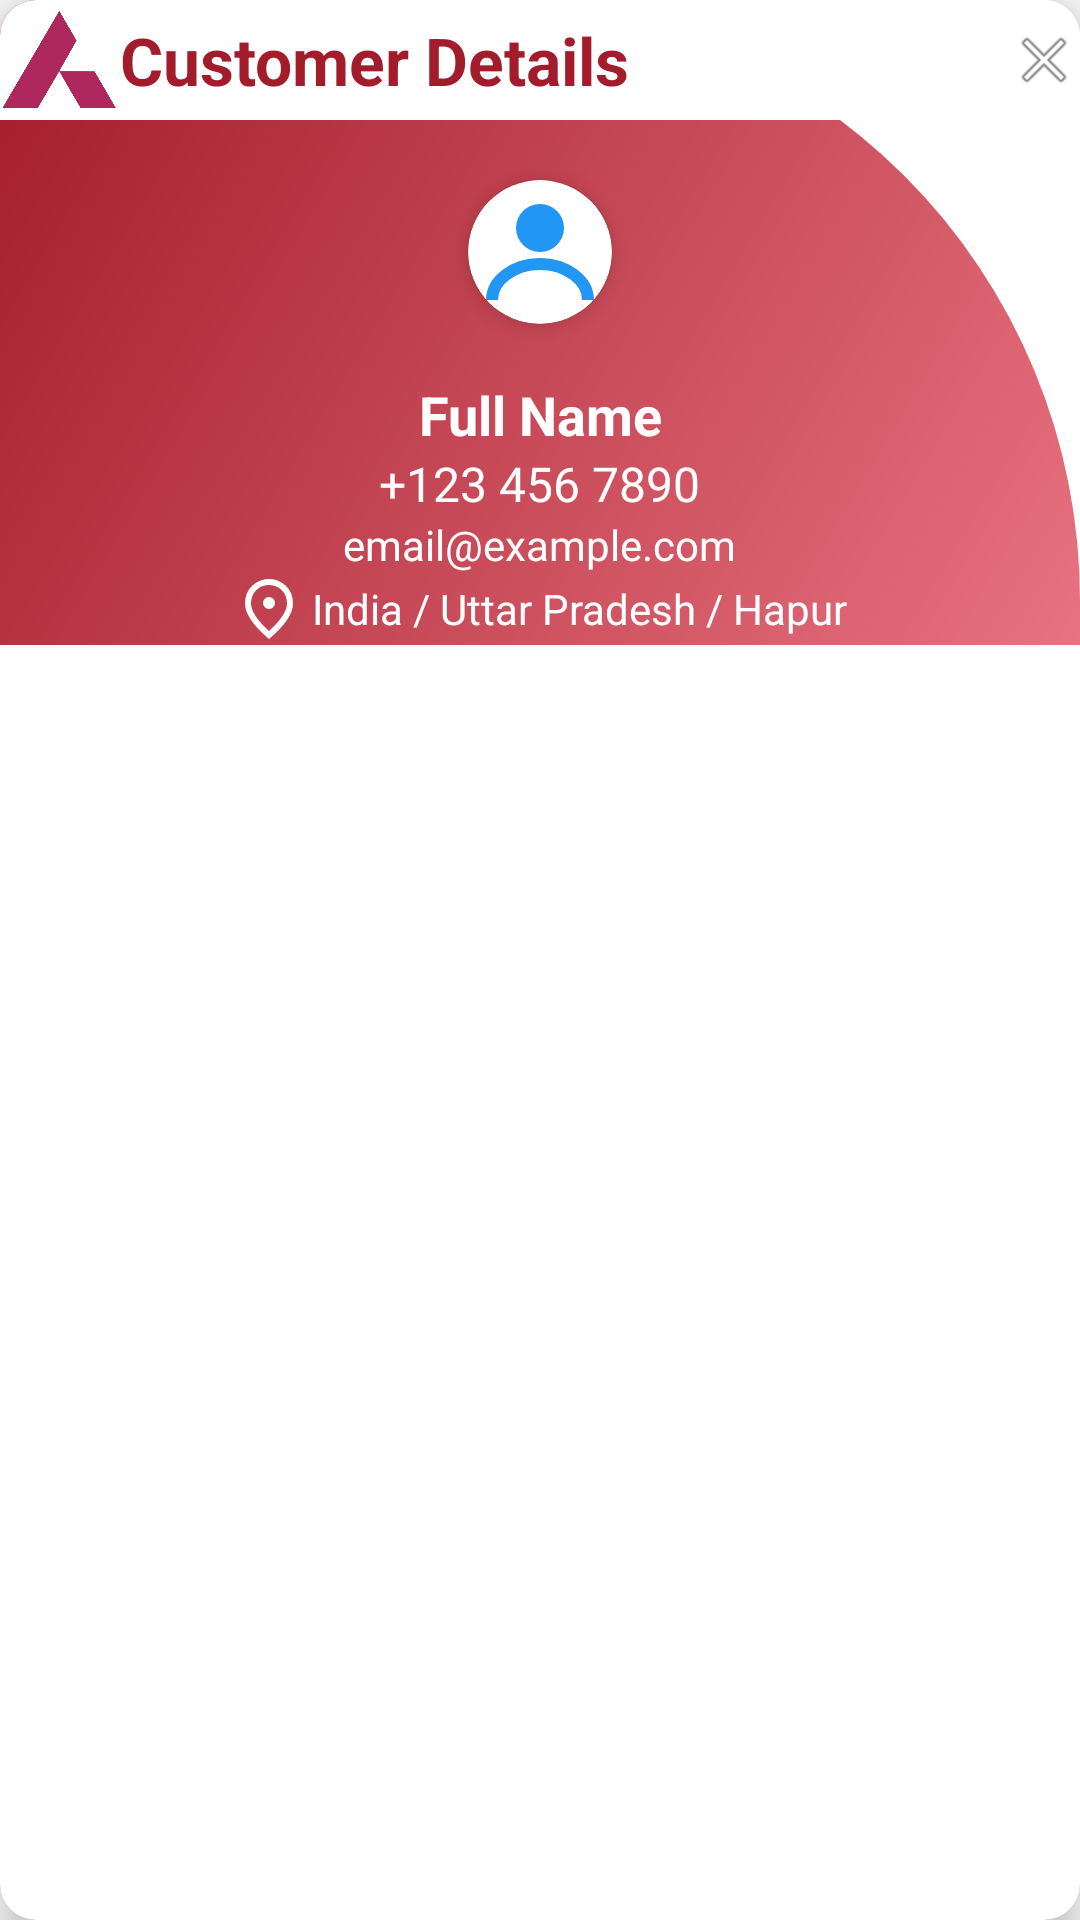

Produce the Android XML layout that renders to this screen, including the resource entries it uses.
<!-- AndroidManifest.xml: application theme Theme.AppCompat.Light.NoActionBar -->
<!-- res/layout/user_details_popup.xml -->
<?xml version="1.0" encoding="utf-8"?>
<androidx.cardview.widget.CardView xmlns:android="http://schemas.android.com/apk/res/android"
    xmlns:app="http://schemas.android.com/apk/res-auto"
    android:layout_width="match_parent"
    android:layout_height="wrap_content"
    android:layout_gravity="center"
    android:layout_margin="10dp"
    app:cardCornerRadius="12dp"
    app:cardElevation="8dp">

    <LinearLayout
        android:layout_width="match_parent"
        android:layout_height="wrap_content"
        android:background="@drawable/gradient_background_axis"
        android:orientation="vertical">


        <LinearLayout
            android:id="@+id/tvTitle"
            android:layout_width="match_parent"
            android:layout_height="wrap_content"
            android:layout_marginBottom="10dp"
            android:background="@color/white"
            android:gravity="end"
            android:orientation="horizontal"
            android:textSize="22sp">

            <ImageView
                android:layout_width="40dp"
                android:layout_height="40dp"
                android:backgroundTint="@color/white"
                android:src="@drawable/axis_bank_logo2" />

            <TextView
                android:layout_width="wrap_content"
                android:layout_height="wrap_content"
                android:layout_gravity="center_vertical"
                android:layout_marginEnd="20dp"
                android:layout_weight="2"
                android:text="Customer Details"
                android:textColor="@color/AxisColor"
                android:textSize="22sp"
                android:textStyle="bold" />

            <ImageView
                android:id="@+id/btnClose"
                android:layout_width="24dp"
                android:layout_height="24dp"
                android:layout_gravity="center|center_vertical"
                android:src="@android:drawable/ic_menu_close_clear_cancel"
                app:tint="@android:color/darker_gray" />
        </LinearLayout>

        <androidx.cardview.widget.CardView
            android:layout_width="wrap_content"
            android:layout_height="wrap_content"
            android:layout_gravity="center"
            android:layout_margin="10dp"
            app:cardCornerRadius="30dp"
            app:cardElevation="4dp">

            <ImageView
                android:id="@+id/imageProfileDialog"
                android:layout_width="match_parent"
                android:layout_height="match_parent"
                android:scaleType="centerCrop"
                android:src="@drawable/user" />
        </androidx.cardview.widget.CardView>

        <TextView
            android:id="@+id/textUserNameDialog"
            android:layout_width="match_parent"
            android:layout_height="wrap_content"
            android:gravity="center"
            android:paddingTop="8dp"
            android:text="Full Name"
            android:textColor="@android:color/white"
            android:textSize="18sp"
            android:textStyle="bold" />

        
        <TextView
            android:id="@+id/textPhoneDialog"
            android:layout_width="wrap_content"
            android:layout_height="wrap_content"
            android:layout_gravity="center"
            android:gravity="center"
            android:text="+123 456 7890"
            android:textColor="@android:color/white"
            android:textSize="16sp"
            app:drawableStartCompat="@android:drawable/ic_menu_call"
            app:drawableTint="@color/white" />

        
        <TextView
            android:id="@+id/textEmailDialog"
            android:layout_width="wrap_content"
            android:layout_height="wrap_content"
            android:layout_gravity="center"
            android:drawablePadding="2dp"
            android:gravity="center"
            android:text="email@example.com"
            android:textColor="@android:color/white"
            android:textSize="14sp"
            app:drawableStartCompat="@android:drawable/ic_dialog_email" />

        <TextView
            android:id="@+id/textAddresss"
            android:layout_width="wrap_content"
            android:layout_height="wrap_content"
            android:layout_gravity="center"
            android:drawableStart="@drawable/location"
            android:drawablePadding="2dp"
            android:ellipsize="none"
            android:gravity="center"
            android:text="India / Uttar Pradesh / Hapur"
            android:textColor="@android:color/white"
            android:textSize="14sp" />

    </LinearLayout>
</androidx.cardview.widget.CardView>
<!-- resources referenced by this layout -->
<resources>
  <color name="AxisColor">#A31C2B</color>
  <color name="white">#FFFFFFFF</color>
  <!-- drawable axis_bank_logo2: png bitmap (drawable, 15859 bytes) -->
  <!-- drawable gradient_background_axis (drawable) -->
  <?xml version="1.0" encoding="utf-8"?>
  <shape xmlns:android="http://schemas.android.com/apk/res/android">
      <gradient
          android:angle="135"
          android:endColor="@color/AxisColor"
          android:startColor="#E87280"
          android:type="linear" />
      <corners android:topRightRadius="200dp" />
  
  
  </shape>
  <!-- drawable location (drawable) -->
  <vector xmlns:android="http://schemas.android.com/apk/res/android"
      android:width="24dp"
      android:height="24dp"
      android:viewportWidth="960"
      android:viewportHeight="960">
      <path
          android:fillColor="@color/white"
          android:pathData="M480,480q33,0 56.5,-23.5T560,400q0,-33 -23.5,-56.5T480,320q-33,0 -56.5,23.5T400,400q0,33 23.5,56.5T480,480ZM480,774q122,-112 181,-203.5T720,408q0,-109 -69.5,-178.5T480,160q-101,0 -170.5,69.5T240,408q0,71 59,162.5T480,774ZM480,880Q319,743 239.5,625.5T160,408q0,-150 96.5,-239T480,80q127,0 223.5,89T800,408q0,100 -79.5,217.5T480,880ZM480,400Z" />
  </vector>
  <!-- drawable user (drawable) -->
  <vector xmlns:android="http://schemas.android.com/apk/res/android"
      android:width="48dp"
      android:height="48dp"
      android:viewportWidth="24"
      android:viewportHeight="24">
      <path
          android:fillColor="#2196F3"
          android:pathData="M12,8m-4,0a4,4 0,1 1,8 0a4,4 0,1 1,-8 0" />
      <path
          android:fillColor="#00000000"
          android:pathData="M4,20C4,16.686 7.686,14 12,14C16.314,14 20,16.686 20,20"
          android:strokeWidth="2"
          android:strokeColor="#2196F3" />
  </vector>
</resources>
